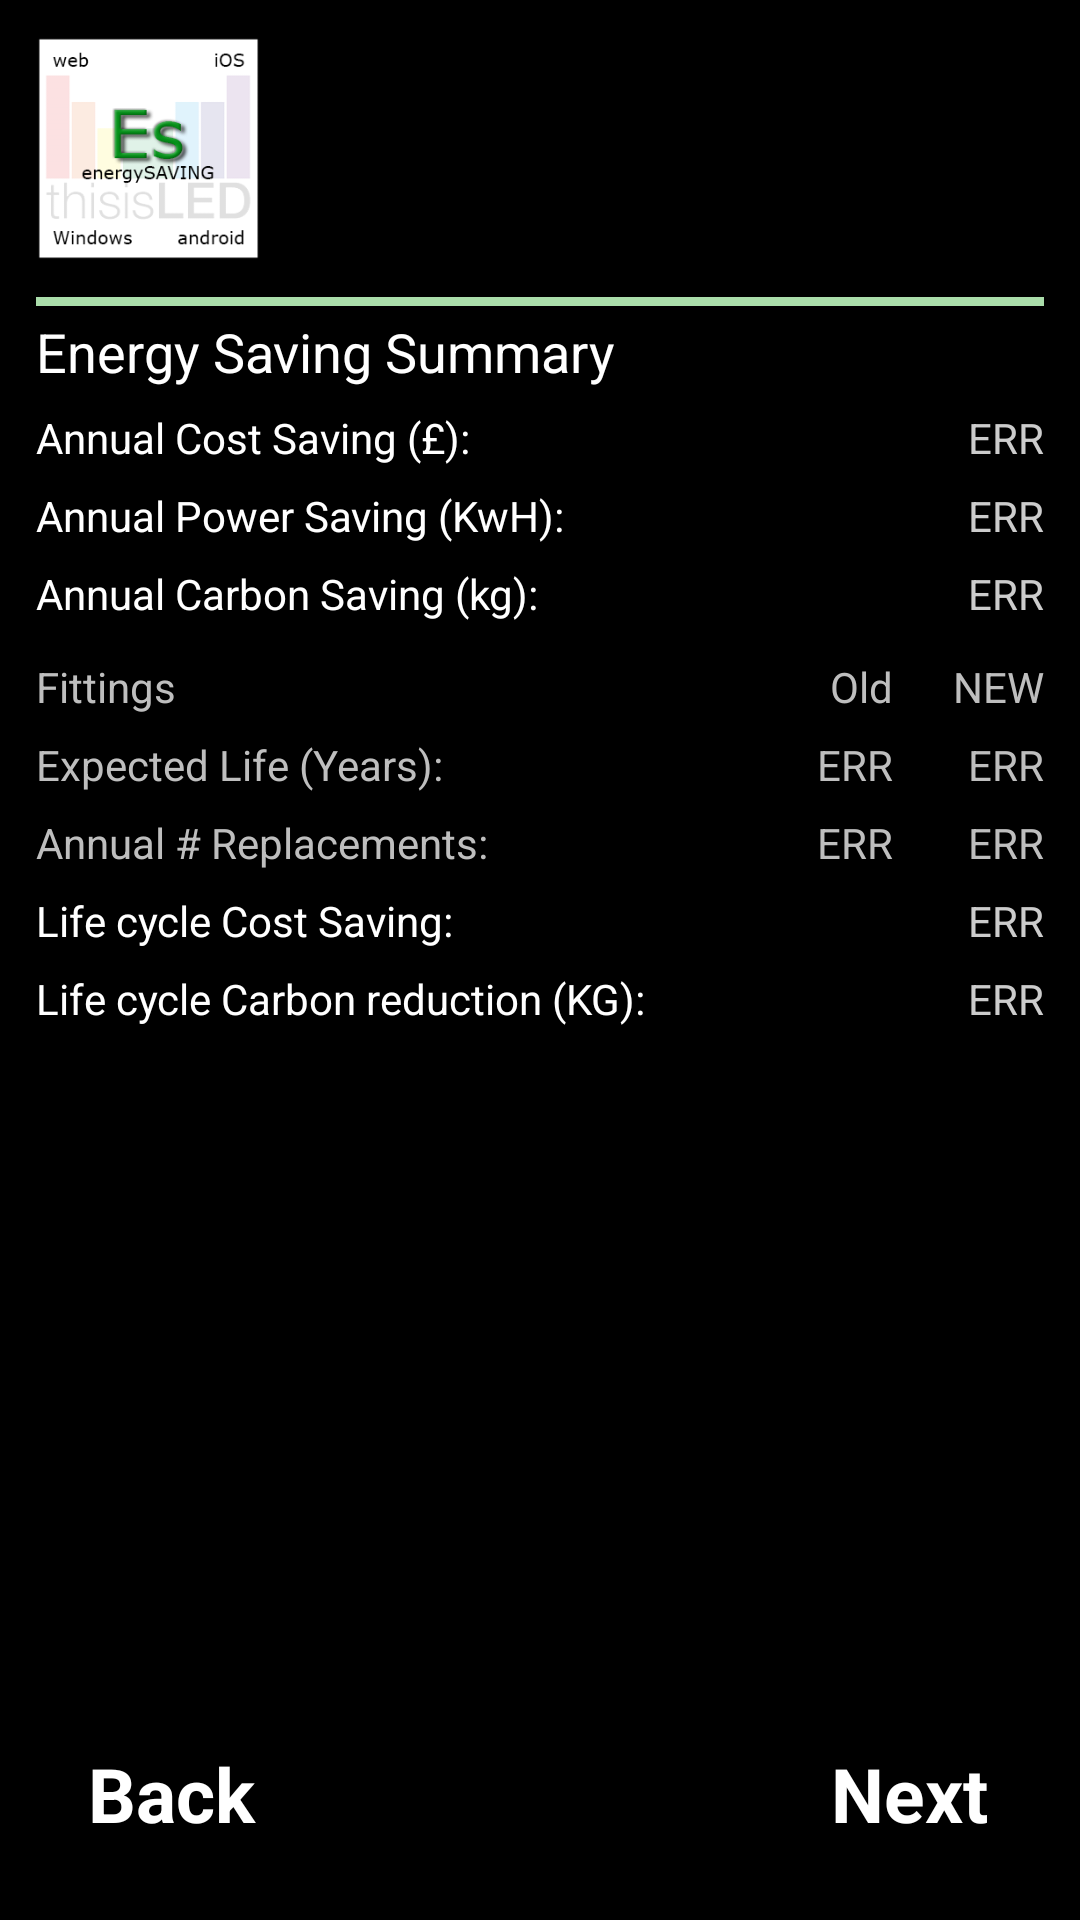

Write the Android layout XML for this screen, with the resource values it uses.
<!-- AndroidManifest.xml: application theme AppTheme -->
<!-- res/layout/activity_summary_view.xml -->
<RelativeLayout xmlns:android="http://schemas.android.com/apk/res/android"
    xmlns:tools="http://schemas.android.com/tools"
    android:layout_width="match_parent"
    android:layout_height="match_parent"
    android:background="@drawable/background" >

    <include
        android:id="@+id/include_logo"
        layout="@layout/ab_persistent_logo" />

    <RelativeLayout
        android:id="@+id/top_saving_layout"
        style="@style/Margins"
        android:layout_width="wrap_content"
        android:layout_height="wrap_content"
        android:layout_below="@id/logo_container" >

        <TextView
            android:id="@+id/header"
            style="@style/Header"
            android:text="@string/summary_header" />

        <TextView
            android:id="@+id/cost_saving_label"
            style="@style/SavingLabel"
            android:layout_below="@id/header"
            android:text="@string/saving_pa" />

        <TextView
            android:id="@+id/cost_saving_text"
            style="@style/Saving"
            android:layout_alignBaseline="@id/cost_saving_label"
            android:layout_alignBottom="@id/cost_saving_label"
            android:text="@string/quantity_filler" />

        <TextView
            android:id="@+id/power_saving_label"
            style="@style/SavingLabel"
            android:layout_alignLeft="@id/cost_saving_label"
            android:layout_below="@id/cost_saving_label"
            android:text="@string/electricity_pa" />

        <TextView
            android:id="@+id/power_saving_text"
            style="@style/Saving"
            android:layout_alignBaseline="@id/power_saving_label"
            android:layout_alignBottom="@id/power_saving_label"
            android:text="@string/quantity_filler" />

        <TextView
            android:id="@+id/carbon_saving_label"
            style="@style/SavingLabel"
            android:layout_alignLeft="@id/power_saving_label"
            android:layout_below="@id/power_saving_label"
            android:text="@string/carbon_pa" />

        <TextView
            android:id="@+id/carbon_saving_text"
            style="@style/Saving"
            android:layout_alignBaseline="@id/carbon_saving_label"
            android:layout_alignBottom="@id/carbon_saving_label"
            android:text="@string/quantity_filler" />
    </RelativeLayout>

    <RelativeLayout
        android:id="@+id/relative_grid"
        style="@style/Margins"
        android:layout_width="wrap_content"
        android:layout_height="wrap_content"
        android:layout_below="@id/top_saving_layout"
        android:layout_marginTop="12sp" >

        <TextView
            android:id="@+id/fittings_label"
            android:layout_width="wrap_content"
            android:layout_height="wrap_content"
            android:text="@string/fittings_grid"
            android:textAppearance="?android:attr/textAppearanceSmall" />

        <TextView
            android:id="@+id/expected_life_label"
            android:layout_width="wrap_content"
            android:layout_height="wrap_content"
            android:layout_alignLeft="@id/fittings_label"
            android:layout_below="@id/fittings_label"
            android:layout_marginTop="7sp"
            android:text="@string/expected_life"
            android:textAppearance="?android:attr/textAppearanceSmall" />

        <TextView
            android:id="@+id/replacements_label"
            android:layout_width="wrap_content"
            android:layout_height="wrap_content"
            android:layout_alignLeft="@id/expected_life_label"
            android:layout_below="@id/expected_life_label"
            android:layout_marginTop="7sp"
            android:text="@string/annual_replacements"
            android:textAppearance="?android:attr/textAppearanceSmall" />

        <TextView
            android:id="@+id/new_fitting_label"
            android:layout_width="wrap_content"
            android:layout_height="wrap_content"
            android:layout_alignBaseline="@id/fittings_label"
            android:layout_alignParentRight="true"
            android:text="@string/new_fitting"
            android:textAppearance="?android:attr/textAppearanceSmall" />

        <TextView
            android:id="@+id/new_life_text"
            android:layout_width="wrap_content"
            android:layout_height="wrap_content"
            android:layout_alignBaseline="@id/expected_life_label"
            android:layout_alignRight="@id/new_fitting_label"
            android:text="@string/quantity_filler"
            android:textAppearance="?android:attr/textAppearanceSmall" />

        <TextView
            android:id="@+id/old_life_text"
            android:layout_width="wrap_content"
            android:layout_height="wrap_content"
            android:layout_alignBaseline="@id/expected_life_label"
            android:layout_marginRight="25sp"
            android:layout_toLeftOf="@id/new_life_text"
            android:text="@string/quantity_filler"
            android:textAppearance="?android:attr/textAppearanceSmall" />

        <TextView
            android:id="@+id/old_fitting_label"
            android:layout_width="wrap_content"
            android:layout_height="wrap_content"
            android:layout_alignRight="@id/old_life_text"
            android:text="@string/old_fitting"
            android:textAppearance="?android:attr/textAppearanceSmall" />

        <TextView
            android:id="@+id/old_replacements_text"
            android:layout_width="wrap_content"
            android:layout_height="wrap_content"
            android:layout_alignBaseline="@id/replacements_label"
            android:layout_alignLeft="@id/old_life_text"
            android:text="@string/quantity_filler"
            android:textAppearance="?android:attr/textAppearanceSmall" />

        <TextView
            android:id="@+id/new_replacements_text"
            android:layout_width="wrap_content"
            android:layout_height="wrap_content"
            android:layout_alignBaseline="@id/old_replacements_text"
            android:layout_alignRight="@id/new_fitting_label"
            android:text="@string/quantity_filler"
            android:textAppearance="?android:attr/textAppearanceSmall" />
    </RelativeLayout>

    <RelativeLayout
        android:id="@+id/bottom_saving_layout"
        style="@style/Margins"
        android:layout_width="wrap_content"
        android:layout_height="wrap_content"
        android:layout_below="@id/relative_grid" >

        <TextView
            android:id="@+id/life_saving_label"
            style="@style/SavingLabel"
            android:text="@string/forecast_saving" />

        <TextView
            android:id="@+id/life_saving_text"
            style="@style/Saving"
            android:layout_alignBaseline="@id/life_saving_label"
            android:text="@string/quantity_filler" />

        <TextView
            android:id="@+id/life_carbon_label"
            style="@style/SavingLabel"
            android:layout_alignLeft="@id/life_saving_label"
            android:layout_below="@id/life_saving_label"
            android:text="@string/forecast_carbon" />

        <TextView
            android:id="@+id/life_carbon_text"
            style="@style/Saving"
            android:layout_alignBaseline="@id/life_carbon_label"
            android:text="@string/quantity_filler" />
    </RelativeLayout>

    <include
        android:id="@+id/include_buttons"
        layout="@layout/aa_persistent_buttons" />

</RelativeLayout>
<!-- res/layout/ab_persistent_logo.xml (included above) -->
<?xml version="1.0" encoding="utf-8"?>
<merge xmlns:android="http://schemas.android.com/apk/res/android"
    android:layout_width="match_parent"
    android:layout_height="match_parent"
    android:background="@drawable/background" >

    <RelativeLayout
        android:id="@+id/logo_container"
        style="@style/Margins"
        android:layout_width="wrap_content"
        android:layout_height="wrap_content" >

        <ImageView
            android:id="@+id/app_logo"
            android:layout_width="75sp"
            android:layout_height="75sp"
            android:layout_alignParentLeft="true"
            android:layout_alignParentTop="true"
            android:layout_marginTop="12sp"
            android:contentDescription="@string/logo"
            android:src="@drawable/energy_saving_logo" />

        <View
            android:id="@+id/line"
            android:layout_width="fill_parent"
            android:layout_height="3dp"
            android:layout_below="@id/app_logo"
            android:layout_marginTop="12sp"
            android:background="#aaddaa" />
    </RelativeLayout>

</merge>
<!-- res/layout/aa_persistent_buttons.xml (included above) -->
<?xml version="1.0" encoding="utf-8"?>
<merge xmlns:android="http://schemas.android.com/apk/res/android" >

    <LinearLayout
        android:id="@+id/buttonView"
        android:layout_width="fill_parent"
        android:layout_height="wrap_content"
        android:layout_gravity="bottom"
        android:orientation="horizontal"
        android:gravity="fill_vertical"
        android:layout_alignParentBottom="true"
        android:padding="12sp" >

        <Button
            android:id="@+id/back_button"
            style="@style/ButtonText"
            android:background="@drawable/green_button"
            android:text="@string/back_button" >
        </Button>

        <RelativeLayout
            android:layout_width="match_parent"
            android:layout_height="match_parent"
            android:layout_gravity="bottom" >

            <Button
                android:id="@+id/next_button"
                style="@style/ButtonText"
                android:layout_alignParentRight="true"
                android:background="@drawable/green_button"
                android:text="@string/next_button" >
            </Button>
        </RelativeLayout>
    </LinearLayout>

</merge>
<!-- resources referenced by this layout -->
<resources>
  <!-- drawable energy_saving_logo: png bitmap (drawable, 19906 bytes) -->
  <string name="annual_replacements">Annual # Replacements:</string>
  <string name="back_button">Back</string>
  <string name="carbon_pa">Annual Carbon Saving (kg):</string>
  <string name="electricity_pa">Annual Power Saving (KwH):</string>
  <string name="expected_life">Expected Life (Years):</string>
  <string name="fittings_grid">Fittings</string>
  <string name="forecast_carbon">Life cycle Carbon reduction (KG):</string>
  <string name="forecast_saving">Life cycle Cost Saving:</string>
  <string name="logo">Energy Saving Logo</string>
  <string name="new_fitting">NEW</string>
  <string name="next_button">Next</string>
  <string name="old_fitting">Old</string>
  <string name="quantity_filler">ERR</string>
  <string name="saving_pa">Annual Cost Saving (£):</string>
  <string name="summary_header">Energy Saving Summary</string>
  <style name="ButtonText">
          <item name="android:textColor">#ffffff</item>
          <item name="android:gravity">center</item>
          <item name="android:textSize">25sp</item>
          <item name="android:textStyle">bold</item>
          <item name="android:shadowColor">#000000</item>
          <item name="android:shadowDx">1</item>
          <item name="android:shadowDy">1</item>
          <item name="android:shadowRadius">2</item>
          <item name="android:layout_width">90sp</item>
          <item name="android:layout_height">60sp</item>
      </style>
  <style name="Header">
          <item name="android:layout_width">wrap_content</item>
          <item name="android:layout_height">wrap_content</item>
          <item name="android:layout_marginTop">3sp</item>
          <item name="android:shadowColor">#000</item>
          <item name="android:shadowDx">1</item>
          <item name="android:shadowDy">1</item>
          <item name="android:shadowRadius">2</item>
          <item name="android:textColor">#fff</item>
          <item name="android:textSize">18sp</item>
      </style>
  <style name="Margins">
          <item name="android:layout_marginLeft">12sp</item>
          <item name="android:layout_marginRight">12sp</item>
      </style>
  <style name="Saving" parent="@style/Label">
          <item name="android:layout_alignParentRight">true</item>
          <item name="android:textAppearance">?android:attr/textAppearanceSmall</item>
      </style>
  <style name="SavingLabel" parent="@style/Label">
          <item name="android:layout_marginTop">7sp</item>
          <item name="android:textColor">#fff</item>
      </style>
  <style name="AppTheme" parent="android:Theme.Black" />
  <style name="Label">
          <item name="android:layout_width">wrap_content</item>
          <item name="android:layout_height">wrap_content</item>
          <item name="android:layout_marginTop">20sp</item>
          <item name="android:textColor">#ccc</item>
      </style>
</resources>
